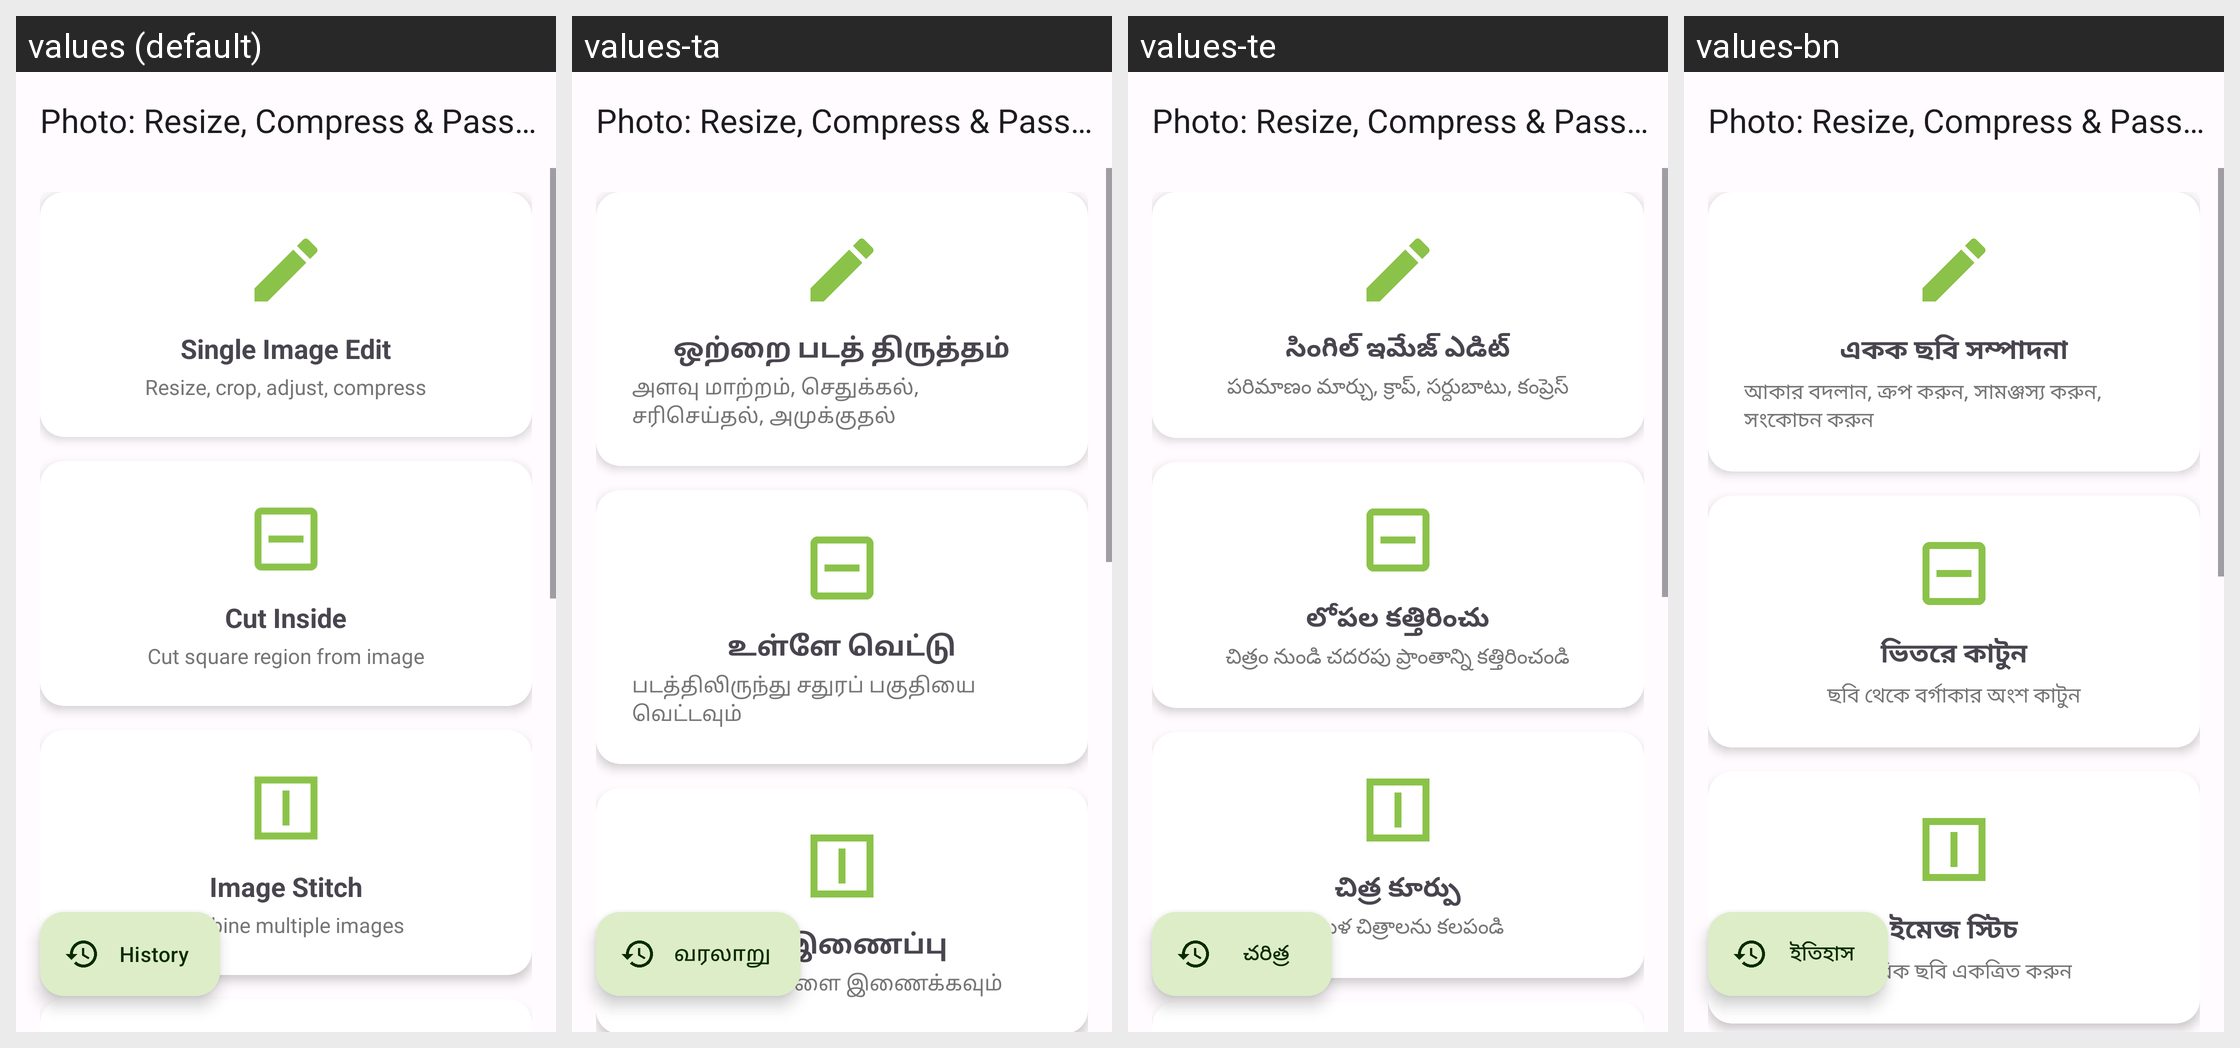

Translations of the strings shown on this Android screen, per locale in the grid:
Android screen res/layout/activity_main.xml rendered under 4 locales, left to right: values (default), values-ta, values-te, values-bn. Device: Nexus 5 (rendered at 1080×1920; each locale shown at half size, 540×960, under a caption strip naming it); theme Theme.PhotoResize.
Other locales in the repository, not shown: values-ar, values-de, values-es, values-fr, values-gu, values-hi, values-id, values-it, values-ja, values-ko, values-mr, values-pt, values-ru, values-tr, values-ur, values-zh.
Strings drawn on this screen, with the default value and each locale's value (text and hints the layout hard-codes, and strings that could not be matched under every locale, appear in the picture but are not listed):

cd_history
  values: History
  values-ta: வரலாறு
  values-te: చరిత్ర
  values-bn: ইতিহাস

history
  values: History
  values-ta: வரலாறு
  values-te: చరిత్ర
  values-bn: ইতিহাস

app_name
  values: Photo: Resize, Compress & Passport Maker
  values-ta: Photo: Resize, Compress & Passport Maker
  values-te: Photo: Resize, Compress & Passport Maker
  values-bn: Photo: Resize, Compress & Passport Maker

single_image_edit
  values: Single Image Edit
  values-ta: ஒற்றை படத் திருத்தம்
  values-te: సింగిల్ ఇమేజ్ ఎడిట్
  values-bn: একক ছবি সম্পাদনা

single_image_edit_desc
  values: Resize, crop, adjust, compress
  values-ta: அளவு மாற்றம், செதுக்கல், சரிசெய்தல், அமுக்குதல்
  values-te: పరిమాణం మార్చు, క్రాప్, సర్దుబాటు, కంప్రెస్
  values-bn: আকার বদলান, ক্রপ করুন, সামঞ্জস্য করুন, সংকোচন করুন

cut_inside_image
  values: Cut Inside
  values-ta: உள்ளே வெட்டு
  values-te: లోపల కత్తిరించు
  values-bn: ভিতরে কাটুন

cut_inside_image_desc
  values: Cut square region from image
  values-ta: படத்திலிருந்து சதுரப் பகுதியை வெட்டவும்
  values-te: చిత్రం నుండి చదరపు ప్రాంతాన్ని కత్తిరించండి
  values-bn: ছবি থেকে বর্গাকার অংশ কাটুন

image_stitch
  values: Image Stitch
  values-ta: பட இணைப்பு
  values-te: చిత్ర కూర్పు
  values-bn: ইমেজ স্টিচ

image_stitch_desc
  values: Combine multiple images
  values-ta: பல படங்களை இணைக்கவும்
  values-te: బహుళ చిత్రాలను కలపండి
  values-bn: একাধিক ছবি একত্রিত করুন
